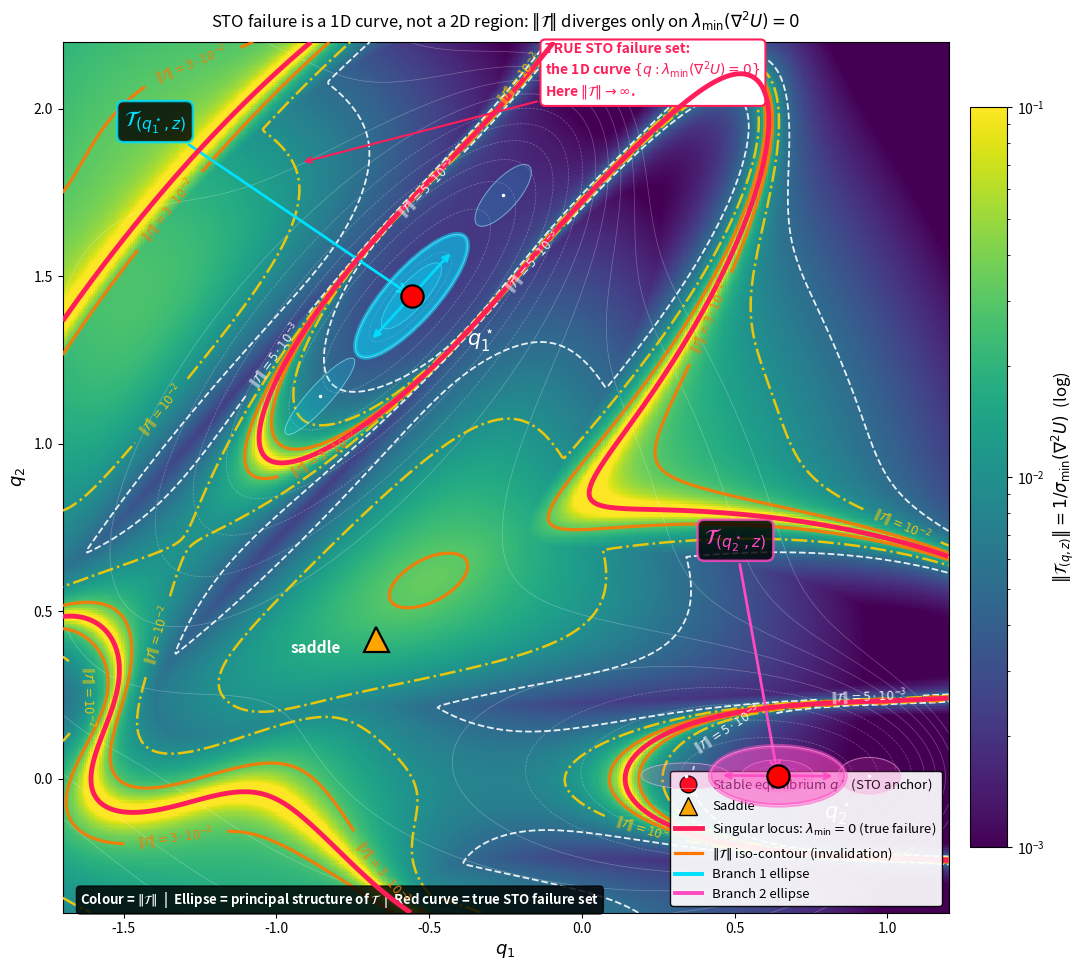

This chart was generated by the following Python code: (Note: this script raises an exception after producing the figure.)
"""
Corrected visualization: the STO 'failure set' is a 1D curve
(lambda_min = 0), not a 2D region.

Changes vs. previous version:
  - Remove the large grey overlay on the indefinite region 
    (it doesn't represent STO failure, just Hessian indefiniteness).
  - Keep the full ||T|| heatmap everywhere (including outside PD region) 
    to show how quickly it diverges.
  - Add explicit iso-contours of ||T|| to make 'invalidation thresholds' 
    visible as 1D curves.
  - Clearly label the singular locus as the true failure boundary.
"""
import numpy as np
import matplotlib.pyplot as plt
from matplotlib.patches import Ellipse
from matplotlib.colors import LogNorm
from matplotlib.lines import Line2D

# ---- Modified Müller-Brown (A_2 = 0) ----
A  = np.array([-200.0, 0.0, -170.0, 15.0])
a  = np.array([-1.0, -1.0, -6.5, 0.7])
b  = np.array([0.0, 0.0, 11.0, 0.6])
c_ = np.array([-10.0, -10.0, -6.5, 0.7])
x0 = np.array([1.0, 0.0, -0.5, -1.0])
y0 = np.array([0.0, 0.5, 1.5, 1.0])

def U(q1, q2):
    r = 0.0
    for i in range(4):
        r = r + A[i]*np.exp(a[i]*(q1-x0[i])**2 + b[i]*(q1-x0[i])*(q2-y0[i])
                             + c_[i]*(q2-y0[i])**2)
    return r

def hess_fields(Xg, Yg):
    Uxx = np.zeros_like(Xg); Uyy = np.zeros_like(Xg); Uxy = np.zeros_like(Xg)
    for i in range(4):
        dx = Xg - x0[i]; dy = Yg - y0[i]
        phi = A[i]*np.exp(a[i]*dx**2 + b[i]*dx*dy + c_[i]*dy**2)
        ex = 2*a[i]*dx + b[i]*dy
        ey = 2*c_[i]*dy + b[i]*dx
        Uxx = Uxx + phi*(ex*ex + 2*a[i])
        Uyy = Uyy + phi*(ey*ey + 2*c_[i])
        Uxy = Uxy + phi*(ex*ey + b[i])
    return Uxx, Uyy, Uxy

def Hessian(q1, q2):
    Uxx, Uyy, Uxy = hess_fields(np.array([[q1]]), np.array([[q2]]))
    return np.array([[Uxx[0,0], Uxy[0,0]], [Uxy[0,0], Uyy[0,0]]])

xx = np.linspace(-1.7, 1.2, 400)
yy = np.linspace(-0.4, 2.2, 400)
Xg, Yg = np.meshgrid(xx, yy)
Z = U(Xg, Yg); Zc = np.clip(Z, -150, 100)

Uxx, Uyy, Uxy = hess_fields(Xg, Yg)
tr = Uxx + Uyy
disc = np.sqrt(np.maximum((Uxx - Uyy)**2 / 4 + Uxy**2, 0.0))
lam1 = tr/2 + disc
lam2 = tr/2 - disc

sigma_min = np.minimum(np.abs(lam1), np.abs(lam2))
T_norm = 1.0 / np.maximum(sigma_min, 1e-4)

minima = [(-0.558, 1.442), (0.641, 0.009)]
saddle = (-0.673, 0.417)

# ====================================================
# FIGURE
# ====================================================
fig, ax = plt.subplots(1, 1, figsize=(11.5, 9.8))

# ---- Background: ||T|| heatmap everywhere (no masking) ----
T_vis = np.clip(T_norm, 1e-4, 1e2)
im = ax.pcolormesh(Xg, Yg, T_vis, cmap='viridis',
                   norm=LogNorm(vmin=1e-3, vmax=1e-1), shading='auto',
                   zorder=1)
cbar = plt.colorbar(im, ax=ax, shrink=0.85, pad=0.02)
cbar.set_label(r'$\|\mathcal{T}_{(q,z)}\| = 1/\sigma_{\min}(\nabla^2 U)$  (log)',
               fontsize=12)

# ---- Faint potential contours ----
ax.contour(Xg, Yg, Zc, levels=15, colors='white', linewidths=0.5,
           alpha=0.28, zorder=2)

# ---- Iso-contours of ||T|| (invalidation thresholds) ----
# These 1D curves are where STO's kappa_max would trigger
T_levels = [5e-3, 1e-2, 3e-2]
cs_T = ax.contour(Xg, Yg, T_norm, levels=T_levels,
                   colors=['#ffffff', '#ffcc00', '#ff7700'],
                   linewidths=[1.3, 1.8, 2.3],
                   linestyles=['--', '-.', '-'],
                   alpha=0.9, zorder=3)
# Label the contours
fmt = {5e-3: r'$\|\mathcal{T}\|=5\cdot 10^{-3}$',
       1e-2: r'$\|\mathcal{T}\|=10^{-2}$',
       3e-2: r'$\|\mathcal{T}\|=3\cdot 10^{-2}$'}
ax.clabel(cs_T, inline=True, fontsize=8.5, fmt=fmt, inline_spacing=5)

# ---- THE SINGULAR LOCUS (true STO failure boundary) ----
ax.contour(Xg, Yg, lam2, levels=[0], colors='#ff1e5a',
           linewidths=3.5, linestyles='-', zorder=4)

# ---- Compliance ellipses (orientation only, size normalized) ----
def draw_orientation_ellipse(ax, p, color, target_radius=0.09,
                              face_alpha=0.30, lw=1.6, zorder=5):
    H = Hessian(*p)
    eigs, V = np.linalg.eigh(H)
    if not (eigs[0] > 0 and eigs[1] > 0):
        return False
    aa_raw = 1.0 / np.sqrt(eigs[0])
    bb_raw = 1.0 / np.sqrt(eigs[1])
    g = np.sqrt(aa_raw * bb_raw)
    aa = aa_raw / g * target_radius
    bb = bb_raw / g * target_radius
    angle = np.degrees(np.arctan2(V[1,0], V[0,0]))
    e = Ellipse(p, width=2*aa, height=2*bb, angle=angle,
                facecolor=color, alpha=face_alpha,
                edgecolor=color, lw=lw, zorder=zorder)
    ax.add_patch(e)
    e2 = Ellipse(p, width=2*aa, height=2*bb, angle=angle,
                 facecolor='none', edgecolor='white', lw=0.5,
                 alpha=0.5, zorder=zorder+0.3)
    ax.add_patch(e2)
    ax.plot(p[0], p[1], '.', color='white', markersize=3, zorder=zorder+1)
    return True

c1 = '#00e0ff'
c2 = '#ff4ac2'

def sample_pts(center, half=0.28, n=3):
    pts = []
    for dq1 in np.linspace(-half, half, n):
        for dq2 in np.linspace(-half, half, n):
            pts.append((center[0]+dq1, center[1]+dq2))
    return pts

for p in sample_pts(minima[0], half=0.30, n=3):
    draw_orientation_ellipse(ax, p, c1, target_radius=0.075,
                              face_alpha=0.18, lw=1.2, zorder=6)
for p in sample_pts(minima[1], half=0.30, n=3):
    draw_orientation_ellipse(ax, p, c2, target_radius=0.075,
                              face_alpha=0.18, lw=1.2, zorder=6)

# Large prominent ellipses at minima
draw_orientation_ellipse(ax, minima[0], c1, target_radius=0.14,
                          face_alpha=0.55, lw=3.2, zorder=8)
draw_orientation_ellipse(ax, minima[1], c2, target_radius=0.14,
                          face_alpha=0.55, lw=3.2, zorder=8)

# Principal (softest) direction arrows
for m, col in [(minima[0], c1), (minima[1], c2)]:
    H = Hessian(*m)
    eigs, V = np.linalg.eigh(H)
    v_soft = V[:, 0]
    L = 0.18
    ax.annotate('', xy=(m[0] + L*v_soft[0], m[1] + L*v_soft[1]),
                xytext=(m[0] - L*v_soft[0], m[1] - L*v_soft[1]),
                arrowprops=dict(arrowstyle='<->', color=col, lw=2.0,
                                shrinkA=0, shrinkB=0, alpha=0.9),
                zorder=10)

# Landmarks
for m in minima:
    ax.plot(m[0], m[1], 'o', color='red', markersize=16,
            markeredgecolor='black', markeredgewidth=1.6, zorder=12)
ax.plot(saddle[0], saddle[1], '^', color='orange', markersize=18,
        markeredgecolor='black', markeredgewidth=1.6, zorder=12)

# Branch annotations
ax.annotate(r'$\mathcal{T}_{(q^\star_1,z)}$',
            xy=minima[0], xytext=(-1.50, 1.95),
            fontsize=16, color=c1, fontweight='bold',
            bbox=dict(boxstyle='round,pad=0.3', fc='black',
                      ec=c1, lw=1.8, alpha=0.82),
            arrowprops=dict(arrowstyle='->', color=c1, lw=2.0))
ax.annotate(r'$\mathcal{T}_{(q^\star_2,z)}$',
            xy=minima[1], xytext=(0.40, 0.70),
            fontsize=16, color=c2, fontweight='bold',
            bbox=dict(boxstyle='round,pad=0.3', fc='black',
                      ec=c2, lw=1.8, alpha=0.82),
            arrowprops=dict(arrowstyle='->', color=c2, lw=2.0))

# Annotation for singular locus (the REAL failure set)
ax.annotate('TRUE STO failure set:\n'
            'the 1D curve '
            r'$\{q : \lambda_{\min}(\nabla^2 U)=0\}$' + '\n'
            r'Here $\|\mathcal{T}\| \to \infty$.',
            xy=(-0.92, 1.84), 
            xytext=(-0.12, 2.04),
            fontsize=10, color='#ff1e5a', fontweight='bold',
            bbox=dict(boxstyle='round,pad=0.35', fc='white',
                      ec='#ff1e5a', lw=1.5),
            arrowprops=dict(arrowstyle='->', color='#ff1e5a', lw=1.5))

# Landmark text labels
ax.text(minima[0][0]+0.18, minima[0][1]-0.15,
        r'$q^\star_1$', fontsize=15, color='white', fontweight='bold')
ax.text(minima[1][0]+0.15, minima[1][1]-0.13,
        r'$q^\star_2$', fontsize=15, color='white', fontweight='bold')
ax.text(saddle[0]-0.28, saddle[1]-0.04, 'saddle',
        fontsize=11, color='white', fontweight='bold')

# Legend
legend_handles = [
    Line2D([0],[0], marker='o', color='w', markerfacecolor='red',
           markeredgecolor='black', markersize=12, lw=0,
           label=r'Stable equilibrium $q^\star$ (STO anchor)'),
    Line2D([0],[0], marker='^', color='w', markerfacecolor='orange',
           markeredgecolor='black', markersize=13, lw=0, label='Saddle'),
    Line2D([0],[0], color='#ff1e5a', lw=3.5,
           label=r'Singular locus: $\lambda_{\min}=0$ (true failure)'),
    Line2D([0],[0], color='#ff7700', lw=2.3, linestyle='-',
           label=r'$\|\mathcal{T}\|$ iso-contour (invalidation)'),
    Line2D([0],[0], color=c1, lw=2.8, label='Branch 1 ellipse'),
    Line2D([0],[0], color=c2, lw=2.8, label='Branch 2 ellipse'),
]
ax.legend(handles=legend_handles, loc='lower right', fontsize=9.5,
          framealpha=0.92, facecolor='white', edgecolor='black')

ax.text(0.02, 0.01,
        r'Colour = $\|\mathcal{T}\|$  |  '
        r'Ellipse = principal structure of $\mathcal{T}$  |  '
        r'Red curve = true STO failure set',
        fontsize=9.5, color='white', fontweight='bold',
        transform=ax.transAxes,
        bbox=dict(boxstyle='round,pad=0.3', fc='black', alpha=0.82))

ax.set_xlim(-1.7, 1.2); ax.set_ylim(-0.4, 2.2)
ax.set_xlabel(r'$q_1$', fontsize=13)
ax.set_ylabel(r'$q_2$', fontsize=13)
ax.set_title(r'STO failure is a 1D curve, not a 2D region: '
             r'$\|\mathcal{T}\|$ diverges only on $\lambda_{\min}(\nabla^2 U)=0$',
             fontsize=12, pad=10)

plt.tight_layout()
plt.savefig('/home/claude/T_failure_corrected.png', dpi=160, bbox_inches='tight')
plt.savefig('/home/claude/T_failure_corrected.pdf', bbox_inches='tight')
print("Saved: T_failure_corrected.png / .pdf")
